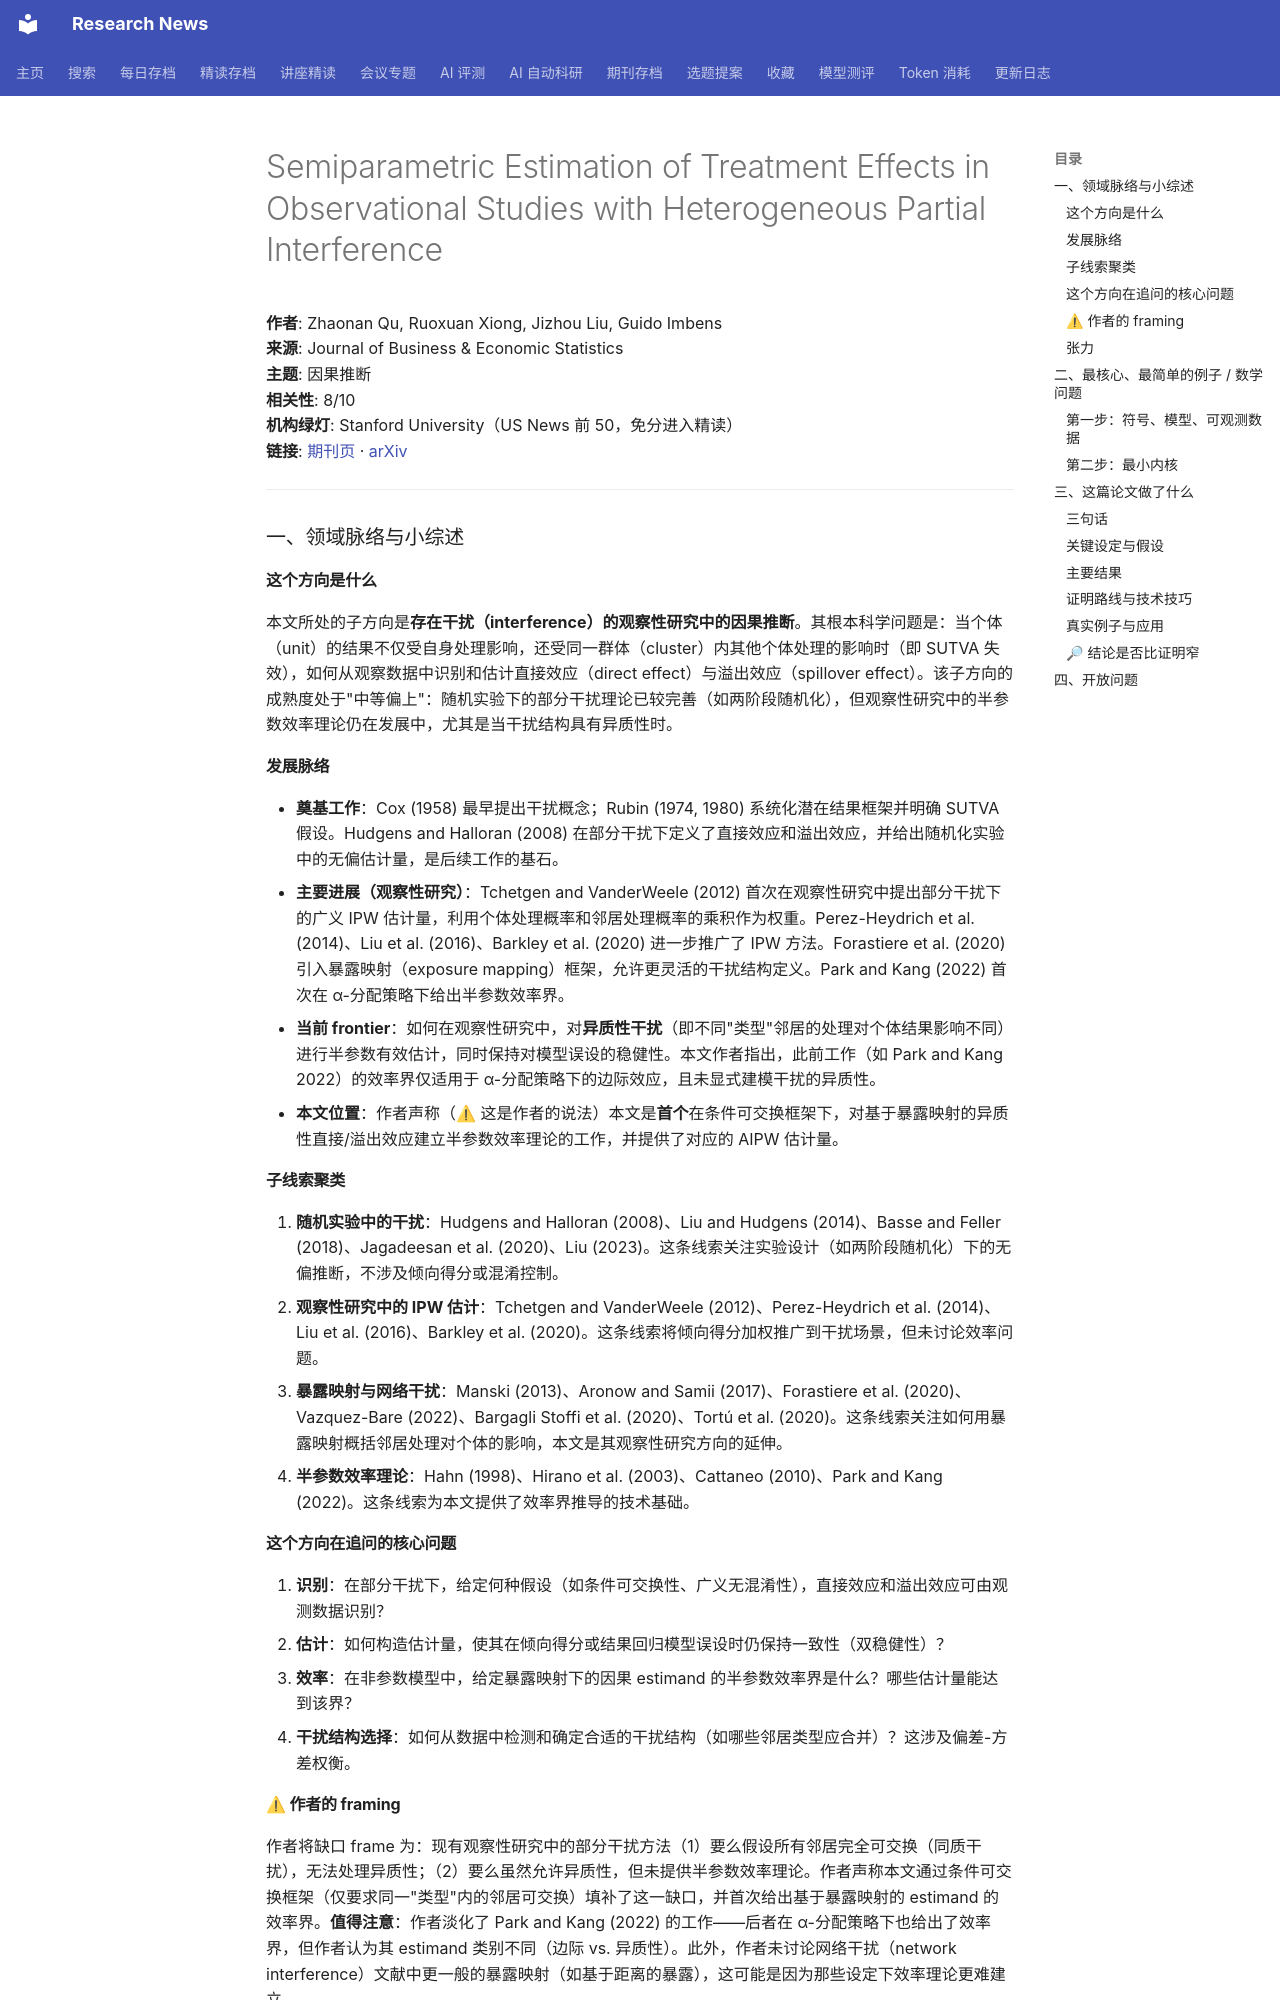

repository: cxy0714/research-news · page: deep_reads/2026-10-14-10.1080_07350015.2026.2635631/index.html · generator: mkdocs

# Semiparametric Estimation of Treatment Effects in Observational Studies with Heterogeneous Partial Interference

**作者**: Zhaonan Qu, Ruoxuan Xiong, Jizhou Liu, Guido Imbens  
**来源**: Journal of Business & Economic Statistics  
**主题**: 因果推断  
**相关性**: 8/10  
**机构绿灯**: Stanford University（US News 前 50，免分进入精读）  
**链接**: [期刊页](https://doi.org/10.1080/07350015.2026.2635631) · [arXiv](https://arxiv.org/abs/2107.12420)

---

### 一、领域脉络与小综述

#### 这个方向是什么

本文所处的子方向是**存在干扰（interference）的观察性研究中的因果推断**。其根本科学问题是：当个体（unit）的结果不仅受自身处理影响，还受同一群体（cluster）内其他个体处理的影响时（即 SUTVA 失效），如何从观察数据中识别和估计直接效应（direct effect）与溢出效应（spillover effect）。该子方向的成熟度处于"中等偏上"：随机实验下的部分干扰理论已较完善（如两阶段随机化），但观察性研究中的半参数效率理论仍在发展中，尤其是当干扰结构具有异质性时。

#### 发展脉络

- **奠基工作**：Cox (1958) 最早提出干扰概念；Rubin (1974, 1980) 系统化潜在结果框架并明确 SUTVA 假设。Hudgens and Halloran (2008) 在部分干扰下定义了直接效应和溢出效应，并给出随机化实验中的无偏估计量，是后续工作的基石。
- **主要进展（观察性研究）**：Tchetgen and VanderWeele (2012) 首次在观察性研究中提出部分干扰下的广义 IPW 估计量，利用个体处理概率和邻居处理概率的乘积作为权重。Perez-Heydrich et al. (2014)、Liu et al. (2016)、Barkley et al. (2020) 进一步推广了 IPW 方法。Forastiere et al. (2020) 引入暴露映射（exposure mapping）框架，允许更灵活的干扰结构定义。Park and Kang (2022) 首次在 α-分配策略下给出半参数效率界。
- **当前 frontier**：如何在观察性研究中，对**异质性干扰**（即不同"类型"邻居的处理对个体结果影响不同）进行半参数有效估计，同时保持对模型误设的稳健性。本文作者指出，此前工作（如 Park and Kang 2022）的效率界仅适用于 α-分配策略下的边际效应，且未显式建模干扰的异质性。
- **本文位置**：作者声称（⚠ 这是作者的说法）本文是**首个**在条件可交换框架下，对基于暴露映射的异质性直接/溢出效应建立半参数效率理论的工作，并提供了对应的 AIPW 估计量。

#### 子线索聚类

1. **随机实验中的干扰**：Hudgens and Halloran (2008)、Liu and Hudgens (2014)、Basse and Feller (2018)、Jagadeesan et al. (2020)、Liu (2023)。这条线索关注实验设计（如两阶段随机化）下的无偏推断，不涉及倾向得分或混淆控制。
2. **观察性研究中的 IPW 估计**：Tchetgen and VanderWeele (2012)、Perez-Heydrich et al. (2014)、Liu et al. (2016)、Barkley et al. (2020)。这条线索将倾向得分加权推广到干扰场景，但未讨论效率问题。
3. **暴露映射与网络干扰**：Manski (2013)、Aronow and Samii (2017)、Forastiere et al. (2020)、Vazquez-Bare (2022)、Bargagli Stoffi et al. (2020)、Tortú et al. (2020)。这条线索关注如何用暴露映射概括邻居处理对个体的影响，本文是其观察性研究方向的延伸。
4. **半参数效率理论**：Hahn (1998)、Hirano et al. (2003)、Cattaneo (2010)、Park and Kang (2022)。这条线索为本文提供了效率界推导的技术基础。

#### 这个方向在追问的核心问题

1. **识别**：在部分干扰下，给定何种假设（如条件可交换性、广义无混淆性），直接效应和溢出效应可由观测数据识别？
2. **估计**：如何构造估计量，使其在倾向得分或结果回归模型误设时仍保持一致性（双稳健性）？
3. **效率**：在非参数模型中，给定暴露映射下的因果 estimand 的半参数效率界是什么？哪些估计量能达到该界？
4. **干扰结构选择**：如何从数据中检测和确定合适的干扰结构（如哪些邻居类型应合并）？这涉及偏差-方差权衡。

#### ⚠ 作者的 framing

作者将缺口 frame 为：现有观察性研究中的部分干扰方法（1）要么假设所有邻居完全可交换（同质干扰），无法处理异质性；（2）要么虽然允许异质性，但未提供半参数效率理论。作者声称本文通过条件可交换框架（仅要求同一"类型"内的邻居可交换）填补了这一缺口，并首次给出基于暴露映射的 estimand 的效率界。**值得注意**：作者淡化了 Park and Kang (2022) 的工作——后者在 α-分配策略下也给出了效率界，但作者认为其 estimand 类别不同（边际 vs. 异质性）。此外，作者未讨论网络干扰（network interference）文献中更一般的暴露映射（如基于距离的暴露），这可能是因为那些设定下效率理论更难建立。
